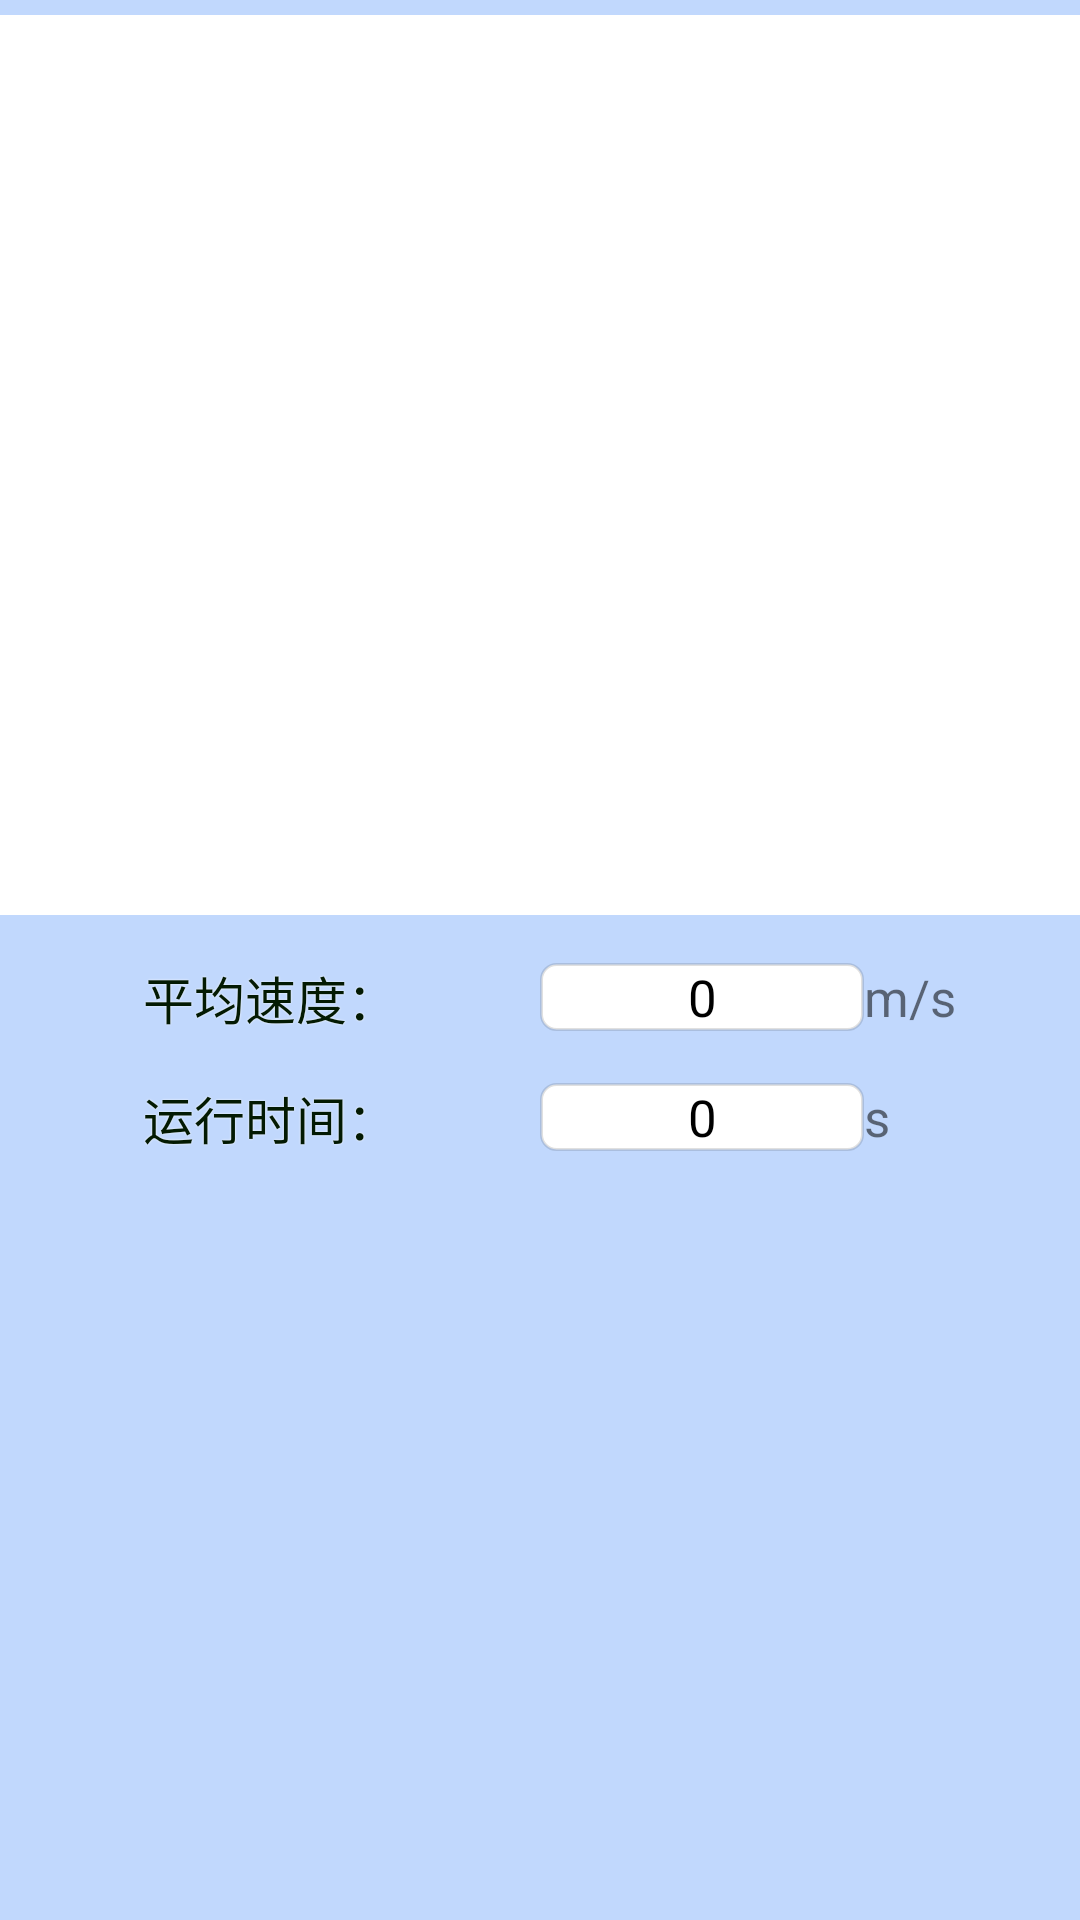

This screen was rendered from an Android layout file. Write that file and the resources it references.
<!-- AndroidManifest.xml: application theme AppTheme -->
<!-- res/layout/fragment_speedanglevp2.xml -->
<?xml version="1.0" encoding="utf-8"?>
<LinearLayout xmlns:android="http://schemas.android.com/apk/res/android"
    android:layout_width="match_parent"
    android:layout_height="match_parent"
    android:background="#c1d8fd"
    android:orientation="vertical">

    <LinearLayout
        android:id="@+id/linear_title"
        android:layout_width="match_parent"
        android:layout_height="wrap_content"
        android:background="#c1d8fd"
        android:orientation="vertical">

        <RelativeLayout
            android:id="@+id/speed_fl_chart"
            android:layout_width="match_parent"
            android:layout_height="wrap_content"
            android:layout_marginTop="@dimen/item_offset_5dp">

            <FrameLayout
                android:id="@+id/frameLayout1"
                android:layout_width="fill_parent"
                android:layout_height="300dp"
                android:background="#ffffff">

            </FrameLayout>

            <FrameLayout
                android:id="@+id/frameLayout2"
                android:layout_width="fill_parent"
                android:layout_height="300dp"
                android:layout_alignParentStart="true"
                android:layout_alignTop="@+id/frameLayout1" />

            <View
                android:id="@+id/view1"
                android:layout_width="1dp"
                android:layout_height="280dp"
                android:background="@color/red"
                android:visibility="gone" />

            <View
                android:id="@+id/view2"
                android:layout_width="1dp"
                android:layout_height="280dp"
                android:background="@color/red"
                android:visibility="gone" />
        </RelativeLayout>

        <LinearLayout

            android:id="@+id/lineartext"
            android:layout_width="match_parent"
            android:layout_height="wrap_content"
            android:orientation="vertical">

            <LinearLayout
                android:layout_width="match_parent"
                android:layout_height="wrap_content"
                android:layout_marginTop="@dimen/item_offset_15dp"
                android:gravity="center_vertical"
                android:orientation="horizontal">

                <TextView
                    android:layout_width="@dimen/item_offset_0dp"
                    android:layout_height="wrap_content"
                    android:layout_weight="1"
                    android:clickable="false"
                    android:gravity="center"
                    android:shadowColor="#fefdfdfd"
                    android:shadowRadius="1.0"
                    android:singleLine="true"
                    android:text="平均速度："
                    android:textColor="#031a03"
                    android:textSize="@dimen/item_offset_17sp" />

                <LinearLayout
                    android:layout_width="@dimen/item_offset_0dp"
                    android:layout_height="wrap_content"
                    android:layout_weight="1"
                    android:orientation="horizontal">

                    <TextView
                        android:id="@+id/tv_average_speed"
                        android:layout_width="0dp"
                        android:layout_height="wrap_content"
                        android:layout_weight="3"
                        android:background="@drawable/shape_whiteback"
                        android:gravity="center"
                        android:singleLine="true"
                        android:text="0"
                        android:textColor="@color/black"
                        android:textSize="@dimen/item_offset_17sp" />

                    <TextView
                        android:layout_width="@dimen/item_offset_0dp"
                        android:layout_height="wrap_content"
                        android:layout_weight="2"
                        android:singleLine="true"
                        android:text="m/s"
                        android:textSize="@dimen/item_offset_17sp" />
                </LinearLayout>

            </LinearLayout>

            <LinearLayout
                android:layout_width="match_parent"
                android:layout_height="wrap_content"
                android:layout_marginBottom="@dimen/item_offset_15dp"
                android:layout_marginTop="@dimen/item_offset_15dp"
                android:gravity="center_vertical"
                android:orientation="horizontal">

                <TextView
                    android:layout_width="@dimen/item_offset_0dp"
                    android:layout_height="wrap_content"
                    android:layout_weight="1"
                    android:clickable="false"
                    android:gravity="center"
                    android:shadowColor="#fefdfdfd"
                    android:shadowRadius="1.0"
                    android:singleLine="true"
                    android:text="运行时间："
                    android:textColor="#031a03"
                    android:textSize="@dimen/item_offset_17sp" />

                <LinearLayout
                    android:layout_width="@dimen/item_offset_0dp"
                    android:layout_height="wrap_content"
                    android:layout_weight="1"
                    android:orientation="horizontal">

                    <TextView
                        android:id="@+id/tv_run_time"
                        android:layout_width="0dp"
                        android:layout_height="wrap_content"
                        android:layout_weight="3"
                        android:background="@drawable/shape_whiteback"
                        android:gravity="center"
                        android:singleLine="true"
                        android:text="0"
                        android:textColor="@color/black"
                        android:textSize="@dimen/item_offset_17sp" />

                    <TextView
                        android:layout_width="@dimen/item_offset_0dp"
                        android:layout_height="wrap_content"
                        android:layout_weight="2"
                        android:singleLine="true"
                        android:text="s"
                        android:textSize="@dimen/item_offset_17sp" />
                </LinearLayout>

            </LinearLayout>

        </LinearLayout>
    </LinearLayout>
</LinearLayout>
<!-- resources referenced by this layout -->
<resources>
  <color name="black">#FF000000</color>
  <color name="red">#FF0000</color>
  <dimen name="item_offset_0dp">0dp</dimen>
  <dimen name="item_offset_15dp">15dp</dimen>
  <dimen name="item_offset_17sp">17sp</dimen>
  <dimen name="item_offset_5dp">5dp</dimen>
  <!-- drawable shape_whiteback (drawable) -->
  <?xml version="1.0" encoding="utf-8"?>
  <shape xmlns:android="http://schemas.android.com/apk/res/android"
      android:shape="rectangle">
  
      <solid android:color="@color/white" />
      <corners android:radius="@dimen/item_offset_5dp" />
      <stroke
          android:width="@dimen/item_offset_1dp"
          android:color="@color/lib_black_split_line" />
  </shape>
  <style name="AppTheme" parent="Theme.AppCompat.Light.NoActionBar">
          
          <item name="colorPrimary">@color/orange</item>
          
          <item name="colorPrimaryDark">@color/orange</item>
          
          <item name="drawerArrowStyle">@style/AppTheme.DrawerArrowToggle</item>
      </style>
  <color name="white">#FFFFFFFF</color>
  <dimen name="item_offset_1dp">1dp</dimen>
  <color name="lib_black_split_line">#1F000000</color>
  <color name="orange">#FFA500</color>
  <style name="AppTheme.DrawerArrowToggle" parent="Base.Widget.AppCompat.DrawerArrowToggle">
          <item name="color">@android:color/white</item>
      </style>
</resources>
